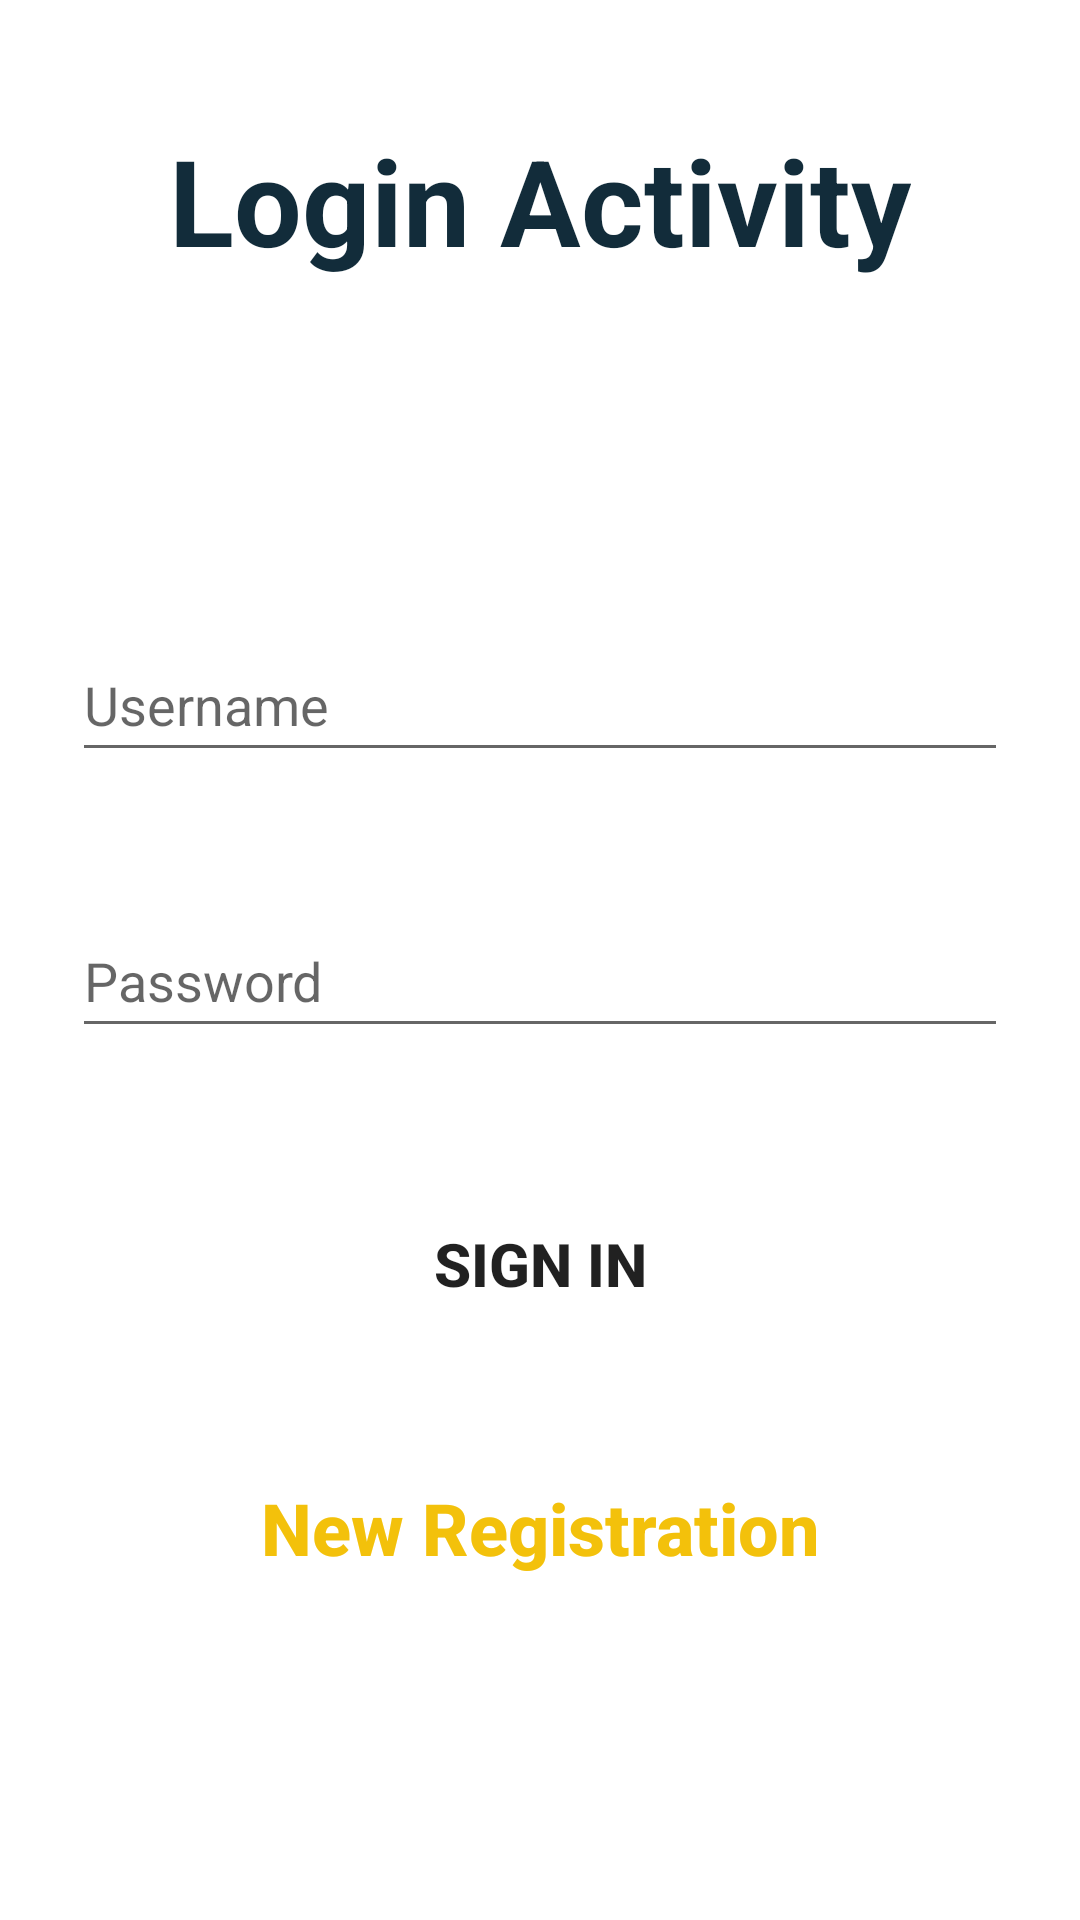

This screen was rendered from an Android layout file. Write that file and the resources it references.
<!-- AndroidManifest.xml: application theme Theme.FirbaseApp1 -->
<!-- res/layout/activity_login.xml -->
<?xml version="1.0" encoding="utf-8"?>
<androidx.constraintlayout.widget.ConstraintLayout xmlns:android="http://schemas.android.com/apk/res/android"
    xmlns:app="http://schemas.android.com/apk/res-auto"
    xmlns:tools="http://schemas.android.com/tools"
    android:layout_width="match_parent"
    android:layout_height="match_parent"
    android:background="@drawable/ssss"
    tools:context=".login_activity">

    <TextView
        android:id="@+id/textView2"
        android:layout_width="wrap_content"
        android:layout_height="wrap_content"
        android:layout_marginTop="40dp"
        android:text="Login Activity"
        android:textColor="#122C3A"
        android:textSize="40sp"
        android:textStyle="bold"
        app:layout_constraintEnd_toEndOf="parent"
        app:layout_constraintStart_toStartOf="parent"
        app:layout_constraintTop_toTopOf="parent" />

    <Button
        android:id="@+id/logbtn"
        android:layout_width="0dp"
        android:layout_height="wrap_content"
        android:layout_marginStart="100dp"
        android:layout_marginTop="48dp"
        android:layout_marginEnd="100dp"
        android:background="#00FFFFFF"
        android:text="Sign in"
        android:textSize="20sp"
        android:textStyle="bold"
        app:layout_constraintEnd_toEndOf="parent"
        app:layout_constraintHorizontal_bias="0.0"
        app:layout_constraintStart_toStartOf="parent"
        app:layout_constraintTop_toBottomOf="@+id/passlogin" />

    <Button
        android:id="@+id/registrationbtn"
        android:layout_width="0dp"
        android:layout_height="wrap_content"
        android:layout_marginStart="40dp"
        android:layout_marginTop="40dp"
        android:layout_marginEnd="40dp"
        android:background="#00FFFFFF"
        android:text="New Registration"
        android:textAllCaps="false"
        android:textColor="#F3C10B"
        android:textSize="24sp"
        android:textStyle="bold"
        app:layout_constraintEnd_toEndOf="parent"
        app:layout_constraintHorizontal_bias="1.0"
        app:layout_constraintStart_toStartOf="parent"
        app:layout_constraintTop_toBottomOf="@+id/logbtn" />

    <EditText
        android:id="@+id/passlogin"
        android:layout_width="0dp"
        android:layout_height="wrap_content"
        android:layout_marginStart="24dp"
        android:layout_marginTop="44dp"
        android:layout_marginEnd="24dp"
        android:ems="10"
        android:hint="Password"
        android:inputType="textPassword"
        android:minHeight="48dp"
        android:textColor="#000000"
        app:layout_constraintEnd_toEndOf="parent"
        app:layout_constraintHorizontal_bias="0.0"
        app:layout_constraintStart_toStartOf="parent"
        app:layout_constraintTop_toBottomOf="@+id/userName" />

    <EditText
        android:id="@+id/userName"
        android:layout_width="0dp"
        android:layout_height="wrap_content"
        android:layout_marginStart="24dp"
        android:layout_marginTop="116dp"
        android:layout_marginEnd="24dp"
        android:ems="10"
        android:hint="Username"
        android:inputType="textEmailAddress"
        android:minHeight="48dp"
        app:layout_constraintEnd_toEndOf="parent"
        app:layout_constraintHorizontal_bias="0.0"
        app:layout_constraintStart_toStartOf="parent"
        app:layout_constraintTop_toBottomOf="@+id/textView2" />
</androidx.constraintlayout.widget.ConstraintLayout>
<!-- resources referenced by this layout -->
<resources>
  <style name="Theme.FirbaseApp1" parent="Theme.MaterialComponents.DayNight.DarkActionBar">
          
          <item name="colorPrimary">@color/purple_500</item>
          <item name="colorPrimaryVariant">@color/purple_700</item>
          <item name="colorOnPrimary">@color/white</item>
          
          <item name="colorSecondary">@color/teal_200</item>
          <item name="colorSecondaryVariant">@color/teal_700</item>
          <item name="colorOnSecondary">@color/black</item>
          
          <item name="android:statusBarColor" tools:targetApi="l">?attr/colorPrimaryVariant</item>
          
      </style>
  <!-- not gathered from this repository: default colours our renderer supplied (Android Studio template values) -->
  <color name="purple_500">#FF6200EE</color>
  <color name="purple_700">#FF3700B3</color>
  <color name="teal_200">#FF03DAC5</color>
  <color name="teal_700">#FF018786</color>
  <color name="black">#FF000000</color>
  <color name="white">#FFFFFFFF</color>
</resources>
